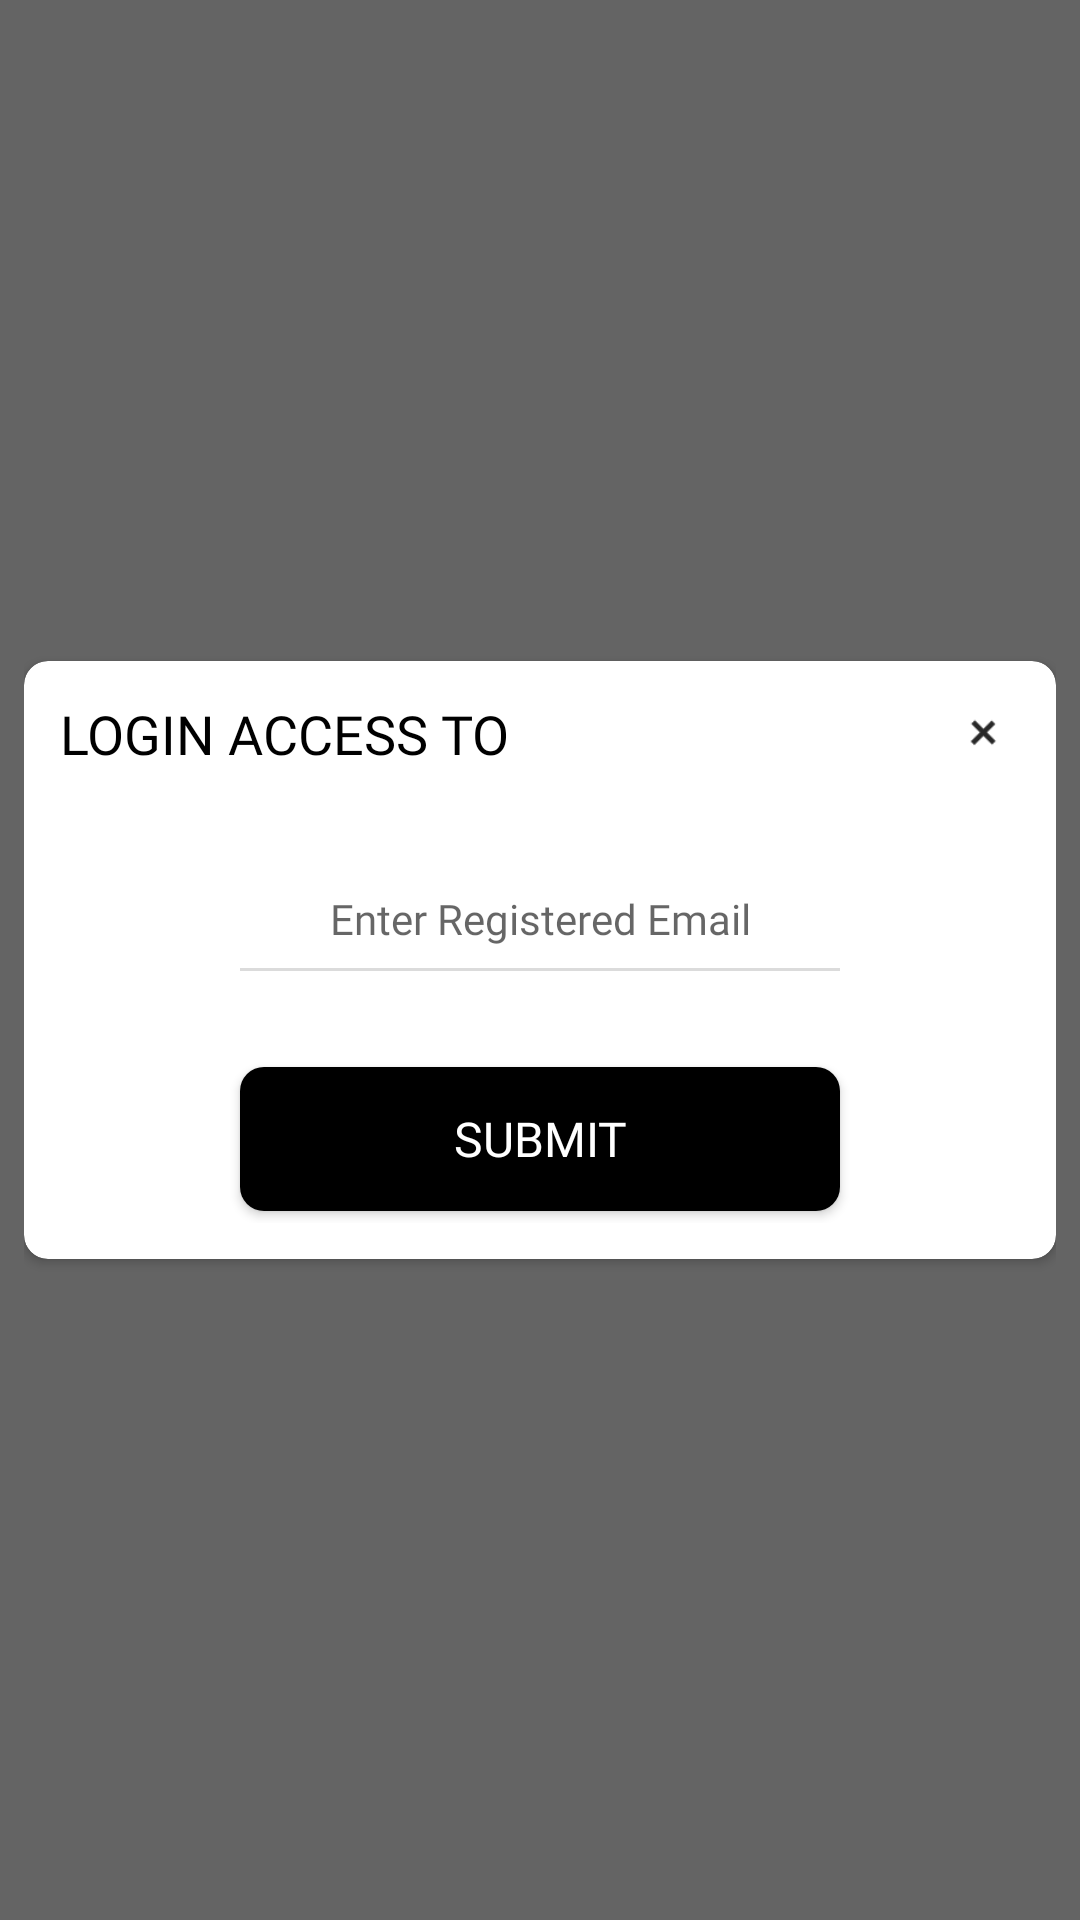

Android layout source for this screen:
<!-- AndroidManifest.xml: application theme AppTheme -->
<!-- res/layout/view_forgot_pin.xml -->
<?xml version="1.0" encoding="utf-8"?>

<RelativeLayout xmlns:android="http://schemas.android.com/apk/res/android"
                xmlns:custom="http://schemas.android.com/apk/res-auto"
                android:layout_width="match_parent"
                android:layout_height="match_parent"
                android:background="#99000000"
                android:gravity="center">

    <LinearLayout
            android:layout_width="match_parent"
            android:layout_height="match_parent"
            android:gravity="center"
            android:elevation="0dp"
            android:layout_margin="@dimen/dp_eight"
            android:orientation="vertical">

        <androidx.cardview.widget.CardView
                android:layout_width="match_parent"
                android:layout_height="wrap_content"
                custom:cardCornerRadius="@dimen/dp_eight"
        >
            <LinearLayout
                    android:layout_width="match_parent"
                    android:layout_height="wrap_content"
                    android:padding="@dimen/dp_tweleve"
                    android:gravity="center"
                    android:orientation="vertical"
            >
                <RelativeLayout
                        android:layout_width="match_parent"
                        android:layout_height="match_parent">

                    <TextView
                            android:layout_width="wrap_content"
                            android:layout_height="wrap_content"
                            android:id="@+id/textViewForgotPinDialog"
                            android:text="@string/login_access_to"
                            android:textColor="@android:color/black"
                            android:fontFamily="@font/roboto_bold"
                            android:textSize="@dimen/sp_eighteen"/>

                    <ImageView
                            android:layout_width="@dimen/dp_twenty_four"
                            android:layout_height="@dimen/dp_twenty_four"
                            android:id="@+id/imageViewCross"
                            android:src="@drawable/ic_close_popup"
                            android:layout_alignParentRight="true"
                            android:layout_centerVertical="true"/>

                </RelativeLayout>


                <EditText
                        android:layout_width="match_parent"
                        android:layout_height="wrap_content"
                        android:id="@+id/editTextEmail"
                        android:layout_marginTop="@dimen/dp_fourty"
                        android:background="@drawable/bottom_line_light_gray_drawable"
                        android:layout_marginLeft="@dimen/dp_sixty"
                        android:hint="@string/enter_registered_email"
                        android:gravity="center"
                        android:textColor="@android:color/black"
                        android:paddingBottom="@dimen/dp_eight"
                        android:inputType="textEmailAddress"
                        android:textSize="@dimen/sp_fourteen"
                        android:fontFamily="@font/roboto_regular"
                        android:layout_marginRight="@dimen/dp_sixty"
                />


                <Button
                        android:layout_width="@dimen/dp_two_hundered"
                        android:layout_height="wrap_content"
                        android:id="@+id/buttonSubmit"
                        android:text="@string/submit"
                        android:layout_marginBottom="@dimen/dp_four"
                        android:padding="@dimen/dp_eight"
                        android:fontFamily="@font/roboto_bold"
                        android:gravity="center"
                        android:layout_marginTop="@dimen/dp_thirty_two"
                        android:background="@drawable/selector_bg_black_eight_dp_round"
                        android:textColor="@android:color/white"
                        android:textSize="@dimen/sp_sixteen"
                        android:textAllCaps="true"
                />
            </LinearLayout>
        </androidx.cardview.widget.CardView>


    </LinearLayout>
</RelativeLayout>
<!-- resources referenced by this layout -->
<resources>
  <dimen name="dp_eight">8dp</dimen>
  <dimen name="dp_four">4dp</dimen>
  <dimen name="dp_fourty">40dp</dimen>
  <dimen name="dp_sixty">60dp</dimen>
  <dimen name="dp_thirty_two">32dp</dimen>
  <dimen name="dp_tweleve">12dp</dimen>
  <dimen name="dp_twenty_four">24dp</dimen>
  <dimen name="dp_two_hundered">200dp</dimen>
  <dimen name="sp_eighteen">18sp</dimen>
  <dimen name="sp_fourteen">14sp</dimen>
  <dimen name="sp_sixteen">16sp</dimen>
  <!-- drawable bottom_line_light_gray_drawable (drawable) -->
  <?xml version="1.0" encoding="utf-8"?>
  
  <layer-list xmlns:android="http://schemas.android.com/apk/res/android">
      <item
              android:left="-6dp"
              android:right="-6dp"
              android:top="-6dp">
          <shape>
              <solid android:color="@android:color/transparent" />
              <stroke
                      android:width="@dimen/dp_one"
                      android:color="@color/lightGray" />
          </shape>
      </item>
  </layer-list>
  <!-- drawable ic_close_popup: png bitmap (drawable-hdpi, 1252 bytes) -->
  <!-- drawable selector_bg_black_eight_dp_round (drawable) -->
  <?xml version="1.0" encoding="utf-8"?>
  
  <ripple xmlns:android="http://schemas.android.com/apk/res/android"
          android:color="@android:color/white">
      <item
              android:id="@android:id/mask"
              android:drawable="@android:color/white"></item>
      <item android:drawable="@drawable/bg_black_rectangle_eight_dp_round_all"></item>
  </ripple>
  <string name="enter_registered_email">Enter Registered Email</string>
  <string name="login_access_to">LOGIN ACCESS TO</string>
  <string name="submit">Submit</string>
  <style name="AppTheme" parent="Theme.AppCompat.Light.DarkActionBar">
          
          <item name="colorPrimary">@color/colorPrimary</item>
          <item name="colorPrimaryDark">@color/colorPrimaryDark</item>
          <item name="colorAccent">@color/colorAccent</item>
          <item name="windowActionBar">false</item>
          <item name="windowNoTitle">true</item>
      </style>
  <dimen name="dp_one">1dp</dimen>
  <color name="lightGray">#dbdbdb</color>
  <!-- drawable bg_black_rectangle_eight_dp_round_all (drawable) -->
  <?xml version="1.0" encoding="utf-8"?>
  
  <shape xmlns:android="http://schemas.android.com/apk/res/android"
         android:shape="rectangle">
  
  
      <solid
              android:color="@android:color/black"
      ></solid>
  
      <corners
              android:radius="@dimen/dp_eight"
      ></corners>
  
  </shape>
  <color name="colorPrimary">#282828</color>
  <color name="colorPrimaryDark">#282828</color>
  <color name="colorAccent">#282828</color>
</resources>
